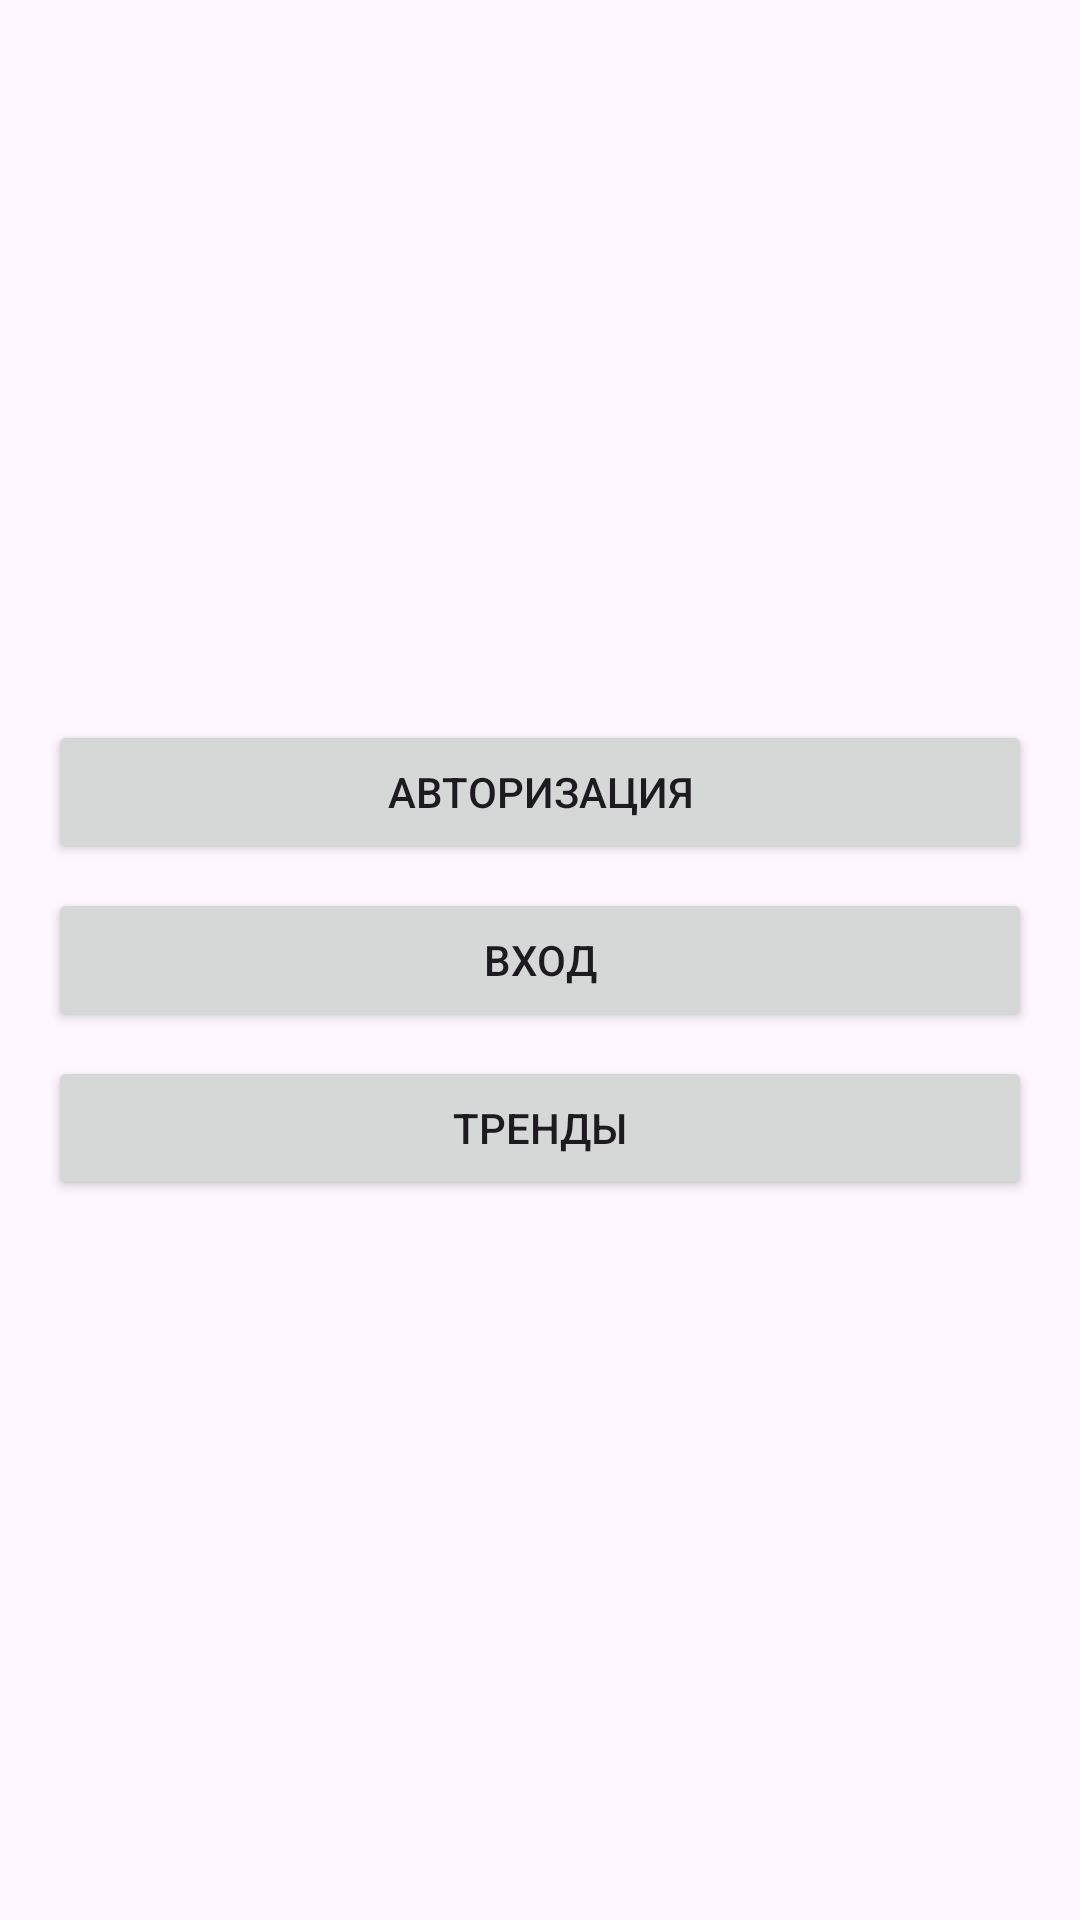

Produce the Android XML layout that renders to this screen, including the resource entries it uses.
<!-- AndroidManifest.xml: application theme Theme.КонфигураторПК -->
<!-- res/layout/fragment_profile.xml -->
<?xml version="1.0" encoding="utf-8"?>
<androidx.constraintlayout.widget.ConstraintLayout xmlns:android="http://schemas.android.com/apk/res/android"
    xmlns:app="http://schemas.android.com/apk/res-auto"
    android:layout_width="match_parent"
    android:layout_height="match_parent">

    <LinearLayout
        android:layout_width="0dp"
        android:layout_height="wrap_content"
        android:orientation="vertical"
        android:padding="16dp"
        app:layout_constraintBottom_toBottomOf="parent"
        app:layout_constraintEnd_toEndOf="parent"
        app:layout_constraintStart_toStartOf="parent"
        app:layout_constraintTop_toTopOf="parent">

        <Button
            android:id="@+id/btn_authorization"
            android:layout_width="match_parent"
            android:layout_height="wrap_content"
            android:layout_marginBottom="8dp"
            android:text="авторизация" />

        <Button
            android:id="@+id/btn_login"
            android:layout_width="match_parent"
            android:layout_height="wrap_content"
            android:layout_marginBottom="8dp"
            android:text="вход" />

        <Button
            android:id="@+id/btn_trends"
            android:layout_width="match_parent"
            android:layout_height="wrap_content"
            android:text="тренды" />

    </LinearLayout>

</androidx.constraintlayout.widget.ConstraintLayout>
<!-- resources referenced by this layout -->
<resources>
  <style name="Theme.КонфигураторПК" parent="Base.Theme.КонфигураторПК" />
  <style name="Base.Theme.КонфигураторПК" parent="Theme.Material3.DayNight.NoActionBar">
          
          
      </style>
</resources>
